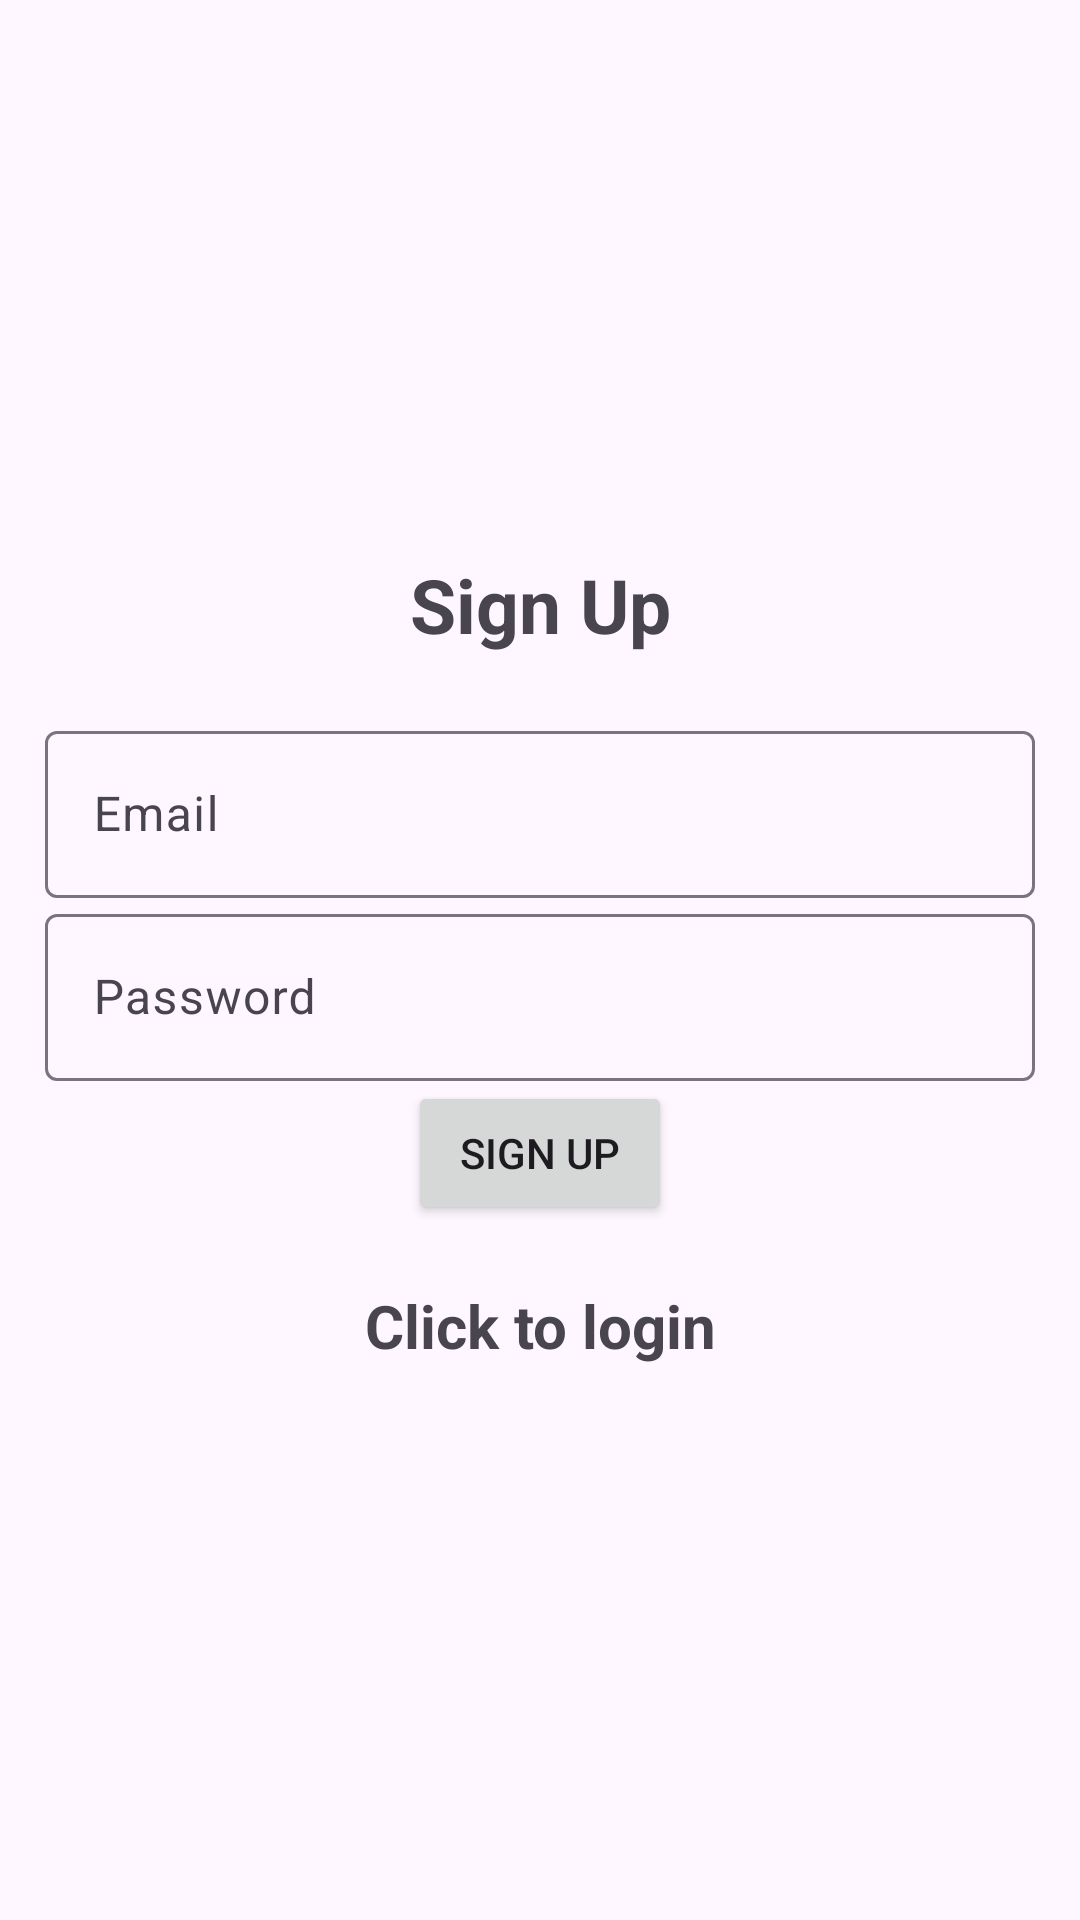

This screen was rendered from an Android layout file. Write that file and the resources it references.
<!-- AndroidManifest.xml: application theme Theme.Material3.Light -->
<!-- res/layout/activity_signup_lp.xml -->
<?xml version="1.0" encoding="utf-8"?>
<LinearLayout xmlns:android="http://schemas.android.com/apk/res/android"
    xmlns:app="http://schemas.android.com/apk/res-auto"
    xmlns:tools="http://schemas.android.com/tools"
    android:layout_width="match_parent"
    android:orientation="vertical"
    android:gravity="center"
    android:layout_height="match_parent"
    android:padding="15dp"
    tools:context=".signup_lp">

    <TextView
        android:layout_width="match_parent"
        android:layout_height="wrap_content"
        android:gravity="center"
        android:text="@string/sign_up"
        android:textSize="25sp"
        android:layout_marginBottom="20dp"
        android:textStyle="bold"/>

    <com.google.android.material.textfield.TextInputLayout
        android:layout_width="match_parent"
        android:layout_height="wrap_content">
        <com.google.android.material.textfield.TextInputEditText
            android:id="@+id/email"
            android:hint="@string/email"
            android:layout_width="match_parent"
            android:layout_height="wrap_content"/>
    </com.google.android.material.textfield.TextInputLayout>

    <com.google.android.material.textfield.TextInputLayout
        android:layout_width="match_parent"
        android:layout_height="wrap_content">

        <com.google.android.material.textfield.TextInputEditText
            android:id="@+id/Password"
            android:hint="@string/password"
            android:layout_width="match_parent"
            android:layout_height="wrap_content"/>
    </com.google.android.material.textfield.TextInputLayout>

    <ProgressBar
        android:id="@+id/progressBar"
        android:visibility="gone"
        android:layout_width="wrap_content"
        android:layout_height="wrap_content"/>


    <Button
        android:id="@+id/btn_signup"
        android:text="@string/sign_up"
        android:layout_width="wrap_content"
        android:layout_height="wrap_content"/>

    <TextView
        android:textStyle="bold"
        android:textSize="20sp"
        android:gravity="center"
        android:layout_marginTop="20dp"
        android:id="@+id/loginNow"
        android:text="@string/click_to_login"
        android:layout_width="match_parent"
        android:layout_height="wrap_content"/>




</LinearLayout>
<!-- resources referenced by this layout -->
<resources>
  <string name="click_to_login">Click to login</string>
  <string name="email">Email</string>
  <string name="password">Password</string>
  <string name="sign_up">Sign Up</string>
</resources>
